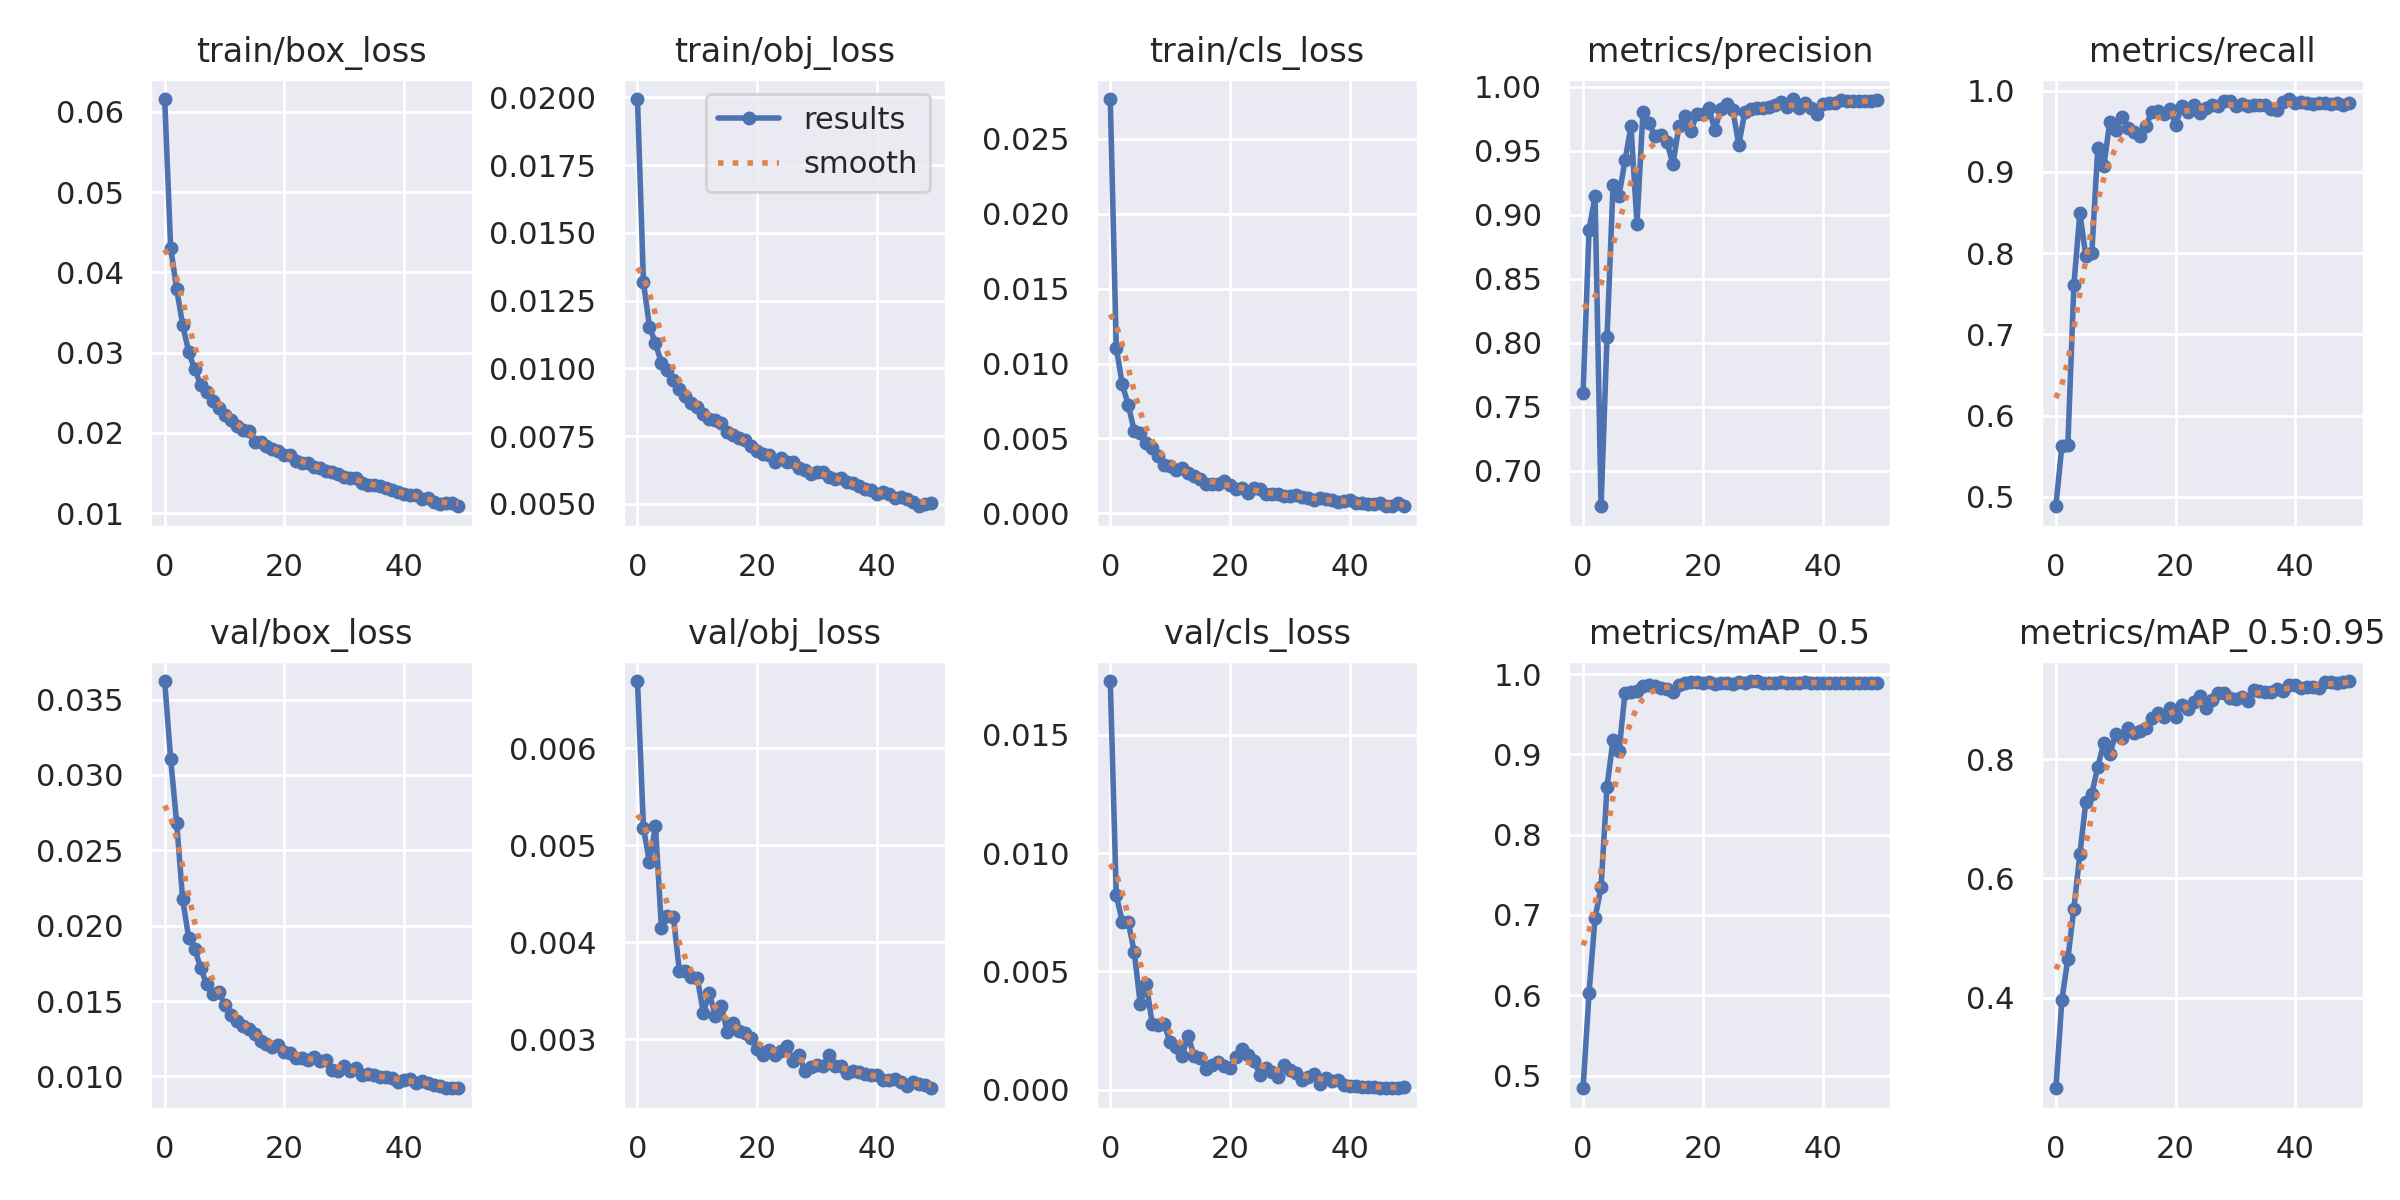

Data behind this chart, as committed beside it:
epoch, train/box_loss, train/obj_loss, train/cls_loss, metrics/precision, metrics/recall, metrics/mAP_0.5, metrics/mAP_0.5:0.95, val/box_loss, val/obj_loss, val/cls_loss, x/lr0, x/lr1, x/lr2
0, 0.06159, 0.01994, 0.02765, 0.7607, 0.4886, 0.4842, 0.2478, 0.03623, 0.006693, 0.01728, 0.07008, 0.003325, 0.003325
1, 0.04305, 0.01317, 0.01107, 0.8883, 0.5629, 0.6034, 0.3959, 0.03105, 0.005178, 0.008221, 0.03995, 0.006526, 0.006526
2, 0.03794, 0.01154, 0.008618, 0.9144, 0.5644, 0.6964, 0.4651, 0.02683, 0.004827, 0.007108, 0.009682, 0.009596, 0.009596
3, 0.03346, 0.01092, 0.007245, 0.6722, 0.7603, 0.7343, 0.5492, 0.02176, 0.005197, 0.007088, 0.009406, 0.009406, 0.009406
4, 0.03014, 0.0102, 0.005513, 0.8043, 0.8493, 0.8599, 0.6402, 0.01922, 0.004147, 0.005831, 0.009406, 0.009406, 0.009406
5, 0.02794, 0.009947, 0.005381, 0.9229, 0.7968, 0.9177, 0.7285, 0.01848, 0.004271, 0.003629, 0.009208, 0.009208, 0.009208
6, 0.02604, 0.009562, 0.004675, 0.9146, 0.8004, 0.9042, 0.742, 0.01721, 0.004263, 0.004478, 0.00901, 0.00901, 0.00901
7, 0.0251, 0.009256, 0.004375, 0.9424, 0.9298, 0.9767, 0.7874, 0.01612, 0.003701, 0.002791, 0.008812, 0.008812, 0.008812
8, 0.02401, 0.008985, 0.00381, 0.9689, 0.907, 0.9776, 0.8271, 0.0155, 0.003705, 0.002714, 0.008614, 0.008614, 0.008614
9, 0.02311, 0.008716, 0.003242, 0.8928, 0.9619, 0.9783, 0.8081, 0.01563, 0.003641, 0.00276, 0.008416, 0.008416, 0.008416
10, 0.02224, 0.00856, 0.003143, 0.9803, 0.952, 0.9849, 0.8426, 0.01477, 0.003629, 0.002002, 0.008218, 0.008218, 0.008218
11, 0.02166, 0.008321, 0.002902, 0.9717, 0.9671, 0.9868, 0.836, 0.01406, 0.003274, 0.001804, 0.00802, 0.00802, 0.00802
12, 0.02083, 0.008119, 0.003025, 0.9612, 0.9541, 0.9846, 0.8524, 0.01366, 0.003474, 0.001436, 0.007822, 0.007822, 0.007822
13, 0.02036, 0.008094, 0.00267, 0.9623, 0.9486, 0.9832, 0.8438, 0.01335, 0.003244, 0.002267, 0.007624, 0.007624, 0.007624
14, 0.02022, 0.007999, 0.002484, 0.9566, 0.9442, 0.9814, 0.8466, 0.01312, 0.003343, 0.001414, 0.007426, 0.007426, 0.007426
15, 0.01886, 0.007642, 0.002275, 0.9394, 0.9561, 0.9774, 0.8527, 0.01283, 0.003076, 0.001352, 0.007228, 0.007228, 0.007228
16, 0.01887, 0.007551, 0.001957, 0.9689, 0.9733, 0.9866, 0.8696, 0.01232, 0.003172, 0.0008661, 0.00703, 0.00703, 0.00703
17, 0.0184, 0.007431, 0.001969, 0.9769, 0.9755, 0.9887, 0.877, 0.01218, 0.003089, 0.00102, 0.006832, 0.006832, 0.006832
18, 0.01801, 0.00736, 0.001984, 0.9656, 0.971, 0.9897, 0.8713, 0.01196, 0.00307, 0.001189, 0.006634, 0.006634, 0.006634
19, 0.01774, 0.007145, 0.002151, 0.9783, 0.9779, 0.9901, 0.8855, 0.01207, 0.003017, 0.001015, 0.006436, 0.006436, 0.006436
20, 0.01722, 0.00697, 0.001883, 0.9784, 0.9573, 0.9886, 0.8703, 0.01165, 0.002898, 0.0009299, 0.006238, 0.006238, 0.006238
21, 0.01721, 0.006849, 0.00163, 0.9829, 0.9815, 0.99, 0.8906, 0.01158, 0.002836, 0.001397, 0.00604, 0.00604, 0.00604
22, 0.01649, 0.006791, 0.001726, 0.9663, 0.9742, 0.9878, 0.8842, 0.0112, 0.002895, 0.001734, 0.005842, 0.005842, 0.005842
23, 0.01622, 0.006538, 0.001386, 0.9824, 0.9829, 0.9888, 0.8952, 0.01123, 0.002845, 0.001461, 0.005644, 0.005644, 0.005644
24, 0.01623, 0.00669, 0.001667, 0.986, 0.9728, 0.9884, 0.9055, 0.01107, 0.002877, 0.001212, 0.005446, 0.005446, 0.005446
25, 0.01576, 0.006529, 0.001623, 0.9818, 0.9788, 0.9882, 0.8856, 0.01132, 0.002932, 0.0006363, 0.005248, 0.005248, 0.005248
26, 0.01566, 0.006557, 0.001301, 0.9544, 0.982, 0.9903, 0.8994, 0.01104, 0.002773, 0.0009213, 0.00505, 0.00505, 0.00505
27, 0.0153, 0.006309, 0.001274, 0.9799, 0.981, 0.9891, 0.9117, 0.01112, 0.002837, 0.0007517, 0.004852, 0.004852, 0.004852
28, 0.01518, 0.00624, 0.001307, 0.9827, 0.9869, 0.9907, 0.9105, 0.0104, 0.00267, 0.0005545, 0.004654, 0.004654, 0.004654
29, 0.01486, 0.006119, 0.001166, 0.9835, 0.9873, 0.9913, 0.9021, 0.01033, 0.002714, 0.001058, 0.004456, 0.004456, 0.004456
30, 0.01456, 0.006176, 0.001163, 0.983, 0.9808, 0.9893, 0.9015, 0.01067, 0.002733, 0.0008356, 0.004258, 0.004258, 0.004258
31, 0.01437, 0.006183, 0.001195, 0.984, 0.9836, 0.9894, 0.9048, 0.01039, 0.00273, 0.0006876, 0.00406, 0.00406, 0.00406
32, 0.01443, 0.005986, 0.001085, 0.9856, 0.981, 0.9882, 0.8975, 0.01054, 0.002836, 0.0004082, 0.003862, 0.003862, 0.003862
33, 0.01374, 0.005921, 0.001015, 0.9878, 0.9828, 0.9898, 0.9168, 0.01013, 0.002731, 0.0005211, 0.003664, 0.003664, 0.003664
34, 0.01355, 0.005942, 0.0008867, 0.984, 0.9823, 0.9894, 0.9147, 0.01013, 0.002721, 0.0006712, 0.003466, 0.003466, 0.003466
35, 0.0135, 0.005823, 0.001057, 0.9902, 0.9828, 0.9893, 0.9126, 0.01006, 0.002656, 0.0002567, 0.003268, 0.003268, 0.003268
36, 0.01338, 0.00577, 0.0009333, 0.9832, 0.9775, 0.989, 0.9133, 0.009959, 0.002676, 0.0005016, 0.00307, 0.00307, 0.00307
37, 0.0132, 0.005647, 0.0008919, 0.9871, 0.9761, 0.9898, 0.9184, 0.009958, 0.002664, 0.0003534, 0.002872, 0.002872, 0.002872
38, 0.01287, 0.005561, 0.0007338, 0.9833, 0.9864, 0.9884, 0.9136, 0.009888, 0.002641, 0.0004053, 0.002674, 0.002674, 0.002674
39, 0.01259, 0.005524, 0.0007976, 0.9782, 0.9898, 0.9893, 0.9245, 0.009618, 0.002633, 0.000186, 0.002476, 0.002476, 0.002476
40, 0.01239, 0.00535, 0.000861, 0.9865, 0.9854, 0.9892, 0.9252, 0.009746, 0.002638, 0.0001508, 0.002278, 0.002278, 0.002278
41, 0.01229, 0.005428, 0.000708, 0.9874, 0.9865, 0.9892, 0.9187, 0.009839, 0.002579, 0.000152, 0.00208, 0.00208, 0.00208
42, 0.01225, 0.005377, 0.0007221, 0.9868, 0.9852, 0.9892, 0.9218, 0.00955, 0.002578, 0.0001206, 0.001882, 0.001882, 0.001882
43, 0.01182, 0.00523, 0.0006148, 0.9892, 0.9839, 0.9891, 0.9207, 0.009665, 0.002595, 0.0001205, 0.001684, 0.001684, 0.001684
44, 0.01188, 0.005265, 0.000632, 0.9886, 0.985, 0.9892, 0.919, 0.009573, 0.002557, 0.0001208, 0.001486, 0.001486, 0.001486
45, 0.01138, 0.005163, 0.0006699, 0.9883, 0.9849, 0.9893, 0.9298, 0.00946, 0.002516, 7.783e-05, 0.001288, 0.001288, 0.001288
46, 0.01118, 0.005077, 0.0005029, 0.9888, 0.9842, 0.9893, 0.9291, 0.009362, 0.002562, 7.7906e-05, 0.00109, 0.00109, 0.00109
47, 0.01126, 0.004913, 0.0005088, 0.9884, 0.9851, 0.9893, 0.9276, 0.009264, 0.002537, 5.8286e-05, 0.000892, 0.000892, 0.000892
48, 0.01127, 0.005, 0.0007024, 0.989, 0.9829, 0.989, 0.9303, 0.009266, 0.002532, 8.6519e-05, 0.000694, 0.000694, 0.000694
49, 0.01088, 0.005021, 0.0004771, 0.9893, 0.9848, 0.9891, 0.9311, 0.009217, 0.002497, 0.0001033, 0.000496, 0.000496, 0.000496
